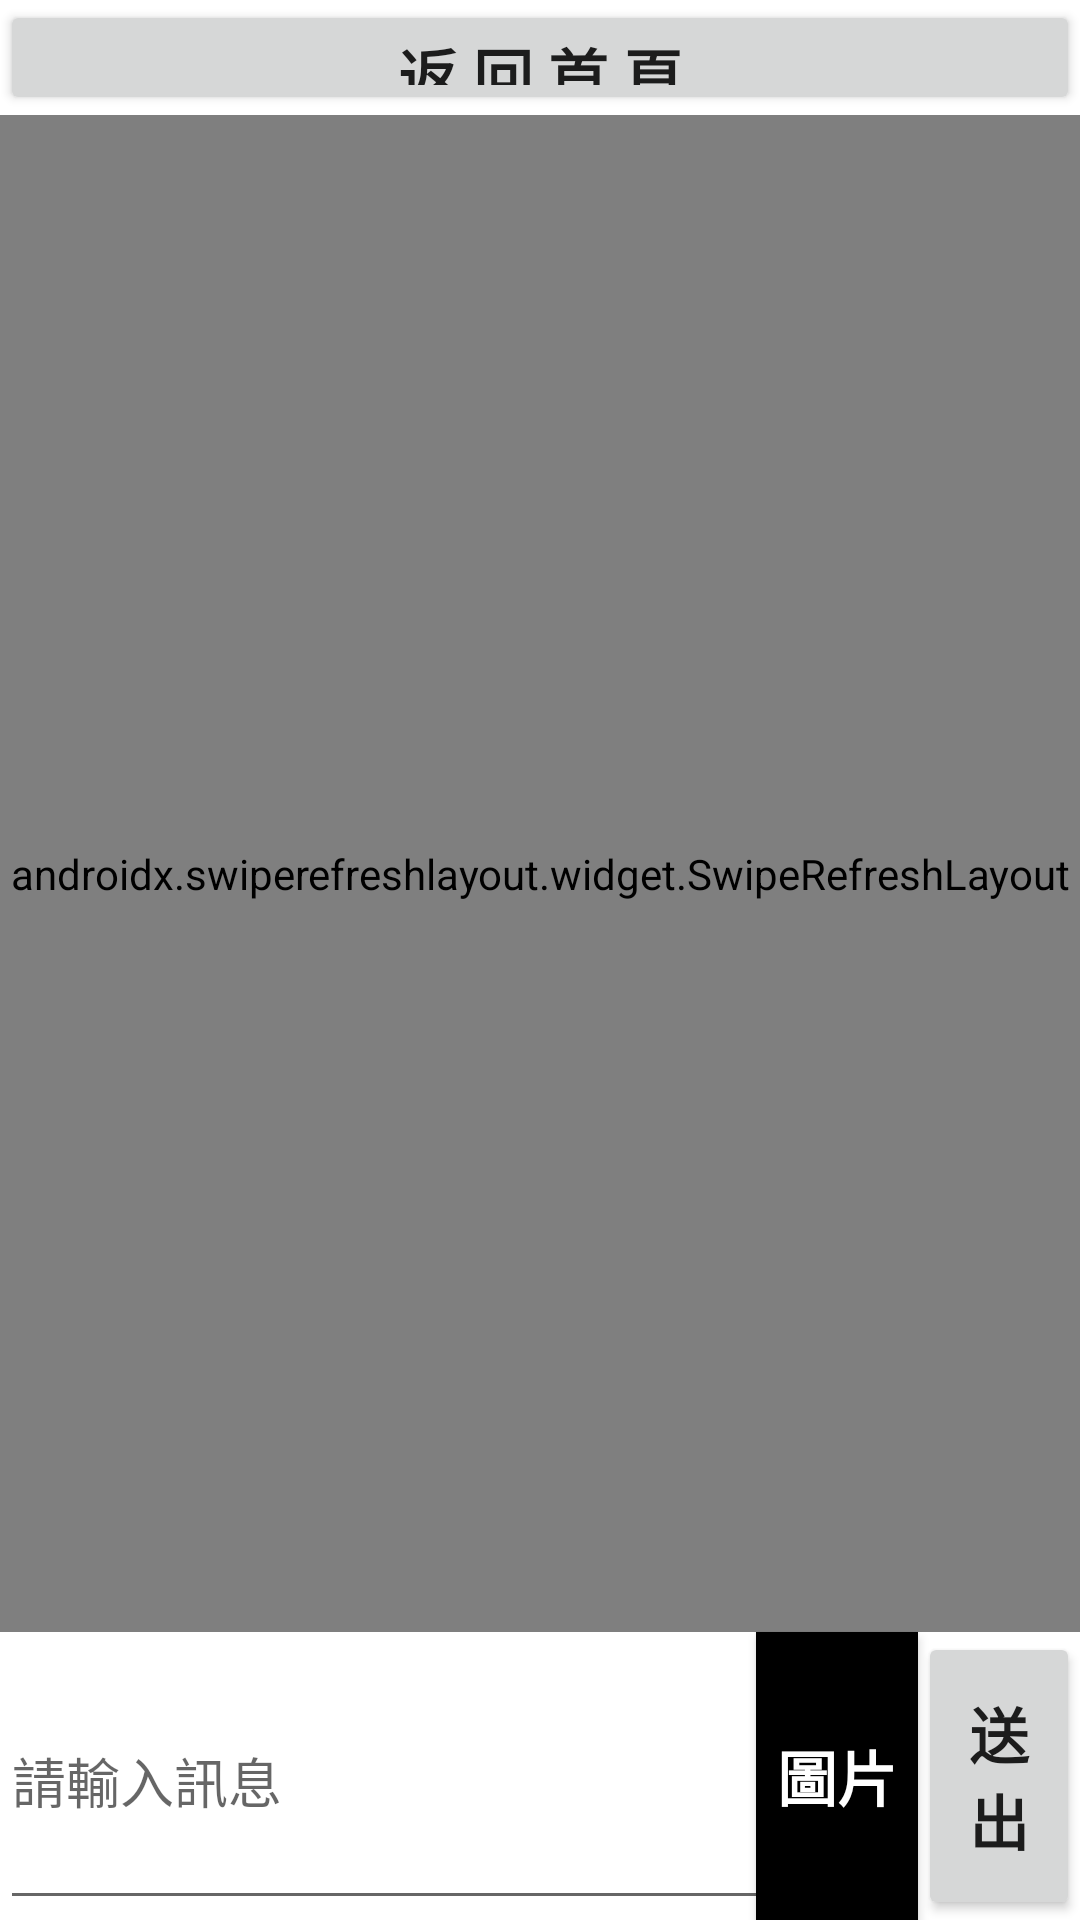

Write the Android layout XML for this screen, with the resource values it uses.
<!-- AndroidManifest.xml: application theme Theme.ChatRoomTest -->
<!-- res/layout/activity_main.xml -->
<?xml version="1.0" encoding="utf-8"?>
<androidx.constraintlayout.widget.ConstraintLayout xmlns:android="http://schemas.android.com/apk/res/android"
    xmlns:app="http://schemas.android.com/apk/res-auto"
    xmlns:tools="http://schemas.android.com/tools"
    android:layout_width="match_parent"
    android:layout_height="match_parent"
    tools:context=".Activity.MainActivity">

    <Button
        android:id="@+id/go_back_btn"
        android:layout_width="0dp"
        android:layout_height="0dp"
        android:gravity="center"
        android:text="返 回 首 頁"
        android:textSize="20sp"
        android:textStyle="bold"
        app:layout_constraintBottom_toTopOf="@+id/recycler_refresh"
        app:layout_constraintEnd_toEndOf="parent"
        app:layout_constraintStart_toStartOf="parent"
        app:layout_constraintTop_toTopOf="parent" />

    <androidx.swiperefreshlayout.widget.SwipeRefreshLayout
        android:id="@+id/recycler_refresh"
        android:layout_width="0dp"
        android:layout_height="0dp"
        app:layout_constraintBottom_toTopOf="@+id/guideline5"
        app:layout_constraintEnd_toEndOf="parent"
        app:layout_constraintStart_toStartOf="parent"
        app:layout_constraintTop_toTopOf="@+id/guideline8">

        <androidx.recyclerview.widget.RecyclerView
            android:id="@+id/message_recycler"
            android:layout_width="match_parent"
            android:layout_height="match_parent" />
    </androidx.swiperefreshlayout.widget.SwipeRefreshLayout>
    <androidx.constraintlayout.widget.Guideline
        android:id="@+id/guideline5"
        android:layout_width="wrap_content"
        android:layout_height="wrap_content"
        android:orientation="horizontal"
        app:layout_constraintGuide_percent="0.85" />

    <androidx.constraintlayout.widget.Guideline
        android:id="@+id/guideline6"
        android:layout_width="wrap_content"
        android:layout_height="wrap_content"
        android:orientation="vertical"
        app:layout_constraintGuide_percent="0.85" />

    <androidx.constraintlayout.widget.Guideline
        android:id="@+id/guideline7"
        android:layout_width="wrap_content"
        android:layout_height="wrap_content"
        android:orientation="vertical"
        app:layout_constraintGuide_percent="0.7" />

    <androidx.constraintlayout.widget.Guideline
        android:id="@+id/guideline8"
        android:layout_width="wrap_content"
        android:layout_height="wrap_content"
        android:orientation="horizontal"
        app:layout_constraintGuide_percent="0.06" />

    <Button
        android:id="@+id/send_message_btn"
        android:layout_width="0dp"
        android:layout_height="0dp"
        android:text="送出"
        android:textSize="20sp"
        android:textStyle="bold"
        app:layout_constraintBottom_toBottomOf="parent"
        app:layout_constraintEnd_toEndOf="parent"
        app:layout_constraintStart_toStartOf="@+id/guideline6"
        app:layout_constraintTop_toTopOf="@+id/guideline5" />

    <EditText
        android:id="@+id/message_edittext"
        android:layout_width="0dp"
        android:layout_height="0dp"
        android:hint="請輸入訊息"
        app:layout_constraintBottom_toBottomOf="parent"
        app:layout_constraintEnd_toStartOf="@+id/guideline6"
        app:layout_constraintStart_toStartOf="parent"
        app:layout_constraintTop_toTopOf="@+id/guideline5" />

    <android.widget.Button
        android:textColor="@color/white"
        android:textSize="20sp"
        android:textStyle="bold"
        android:id="@+id/photo_btn"
        android:layout_width="0dp"
        android:layout_height="0dp"
        android:background="@color/black"
        android:text="圖片"
        app:layout_constraintBottom_toBottomOf="parent"
        app:layout_constraintEnd_toStartOf="@+id/guideline6"
        app:layout_constraintStart_toStartOf="@+id/guideline7"
        app:layout_constraintTop_toTopOf="@+id/guideline5" />
</androidx.constraintlayout.widget.ConstraintLayout>
<!-- resources referenced by this layout -->
<resources>
  <color name="black">#FF000000</color>
  <color name="white">#FFFFFFFF</color>
  <style name="Theme.ChatRoomTest" parent="Theme.MaterialComponents.Light">
          
          <item name="colorPrimary">@color/purple_500</item>
          <item name="colorPrimaryVariant">@color/purple_700</item>
          <item name="colorOnPrimary">@color/white</item>
          
          <item name="colorSecondary">@color/teal_200</item>
          <item name="colorSecondaryVariant">@color/teal_700</item>
          <item name="colorOnSecondary">@color/black</item>
          
          <item name="android:statusBarColor" tools:targetApi="l">?attr/colorPrimaryVariant</item>
          
      </style>
  <color name="purple_500">#FF6200EE</color>
  <color name="purple_700">#FF3700B3</color>
  <color name="teal_200">#FF03DAC5</color>
  <color name="teal_700">#FF018786</color>
</resources>
